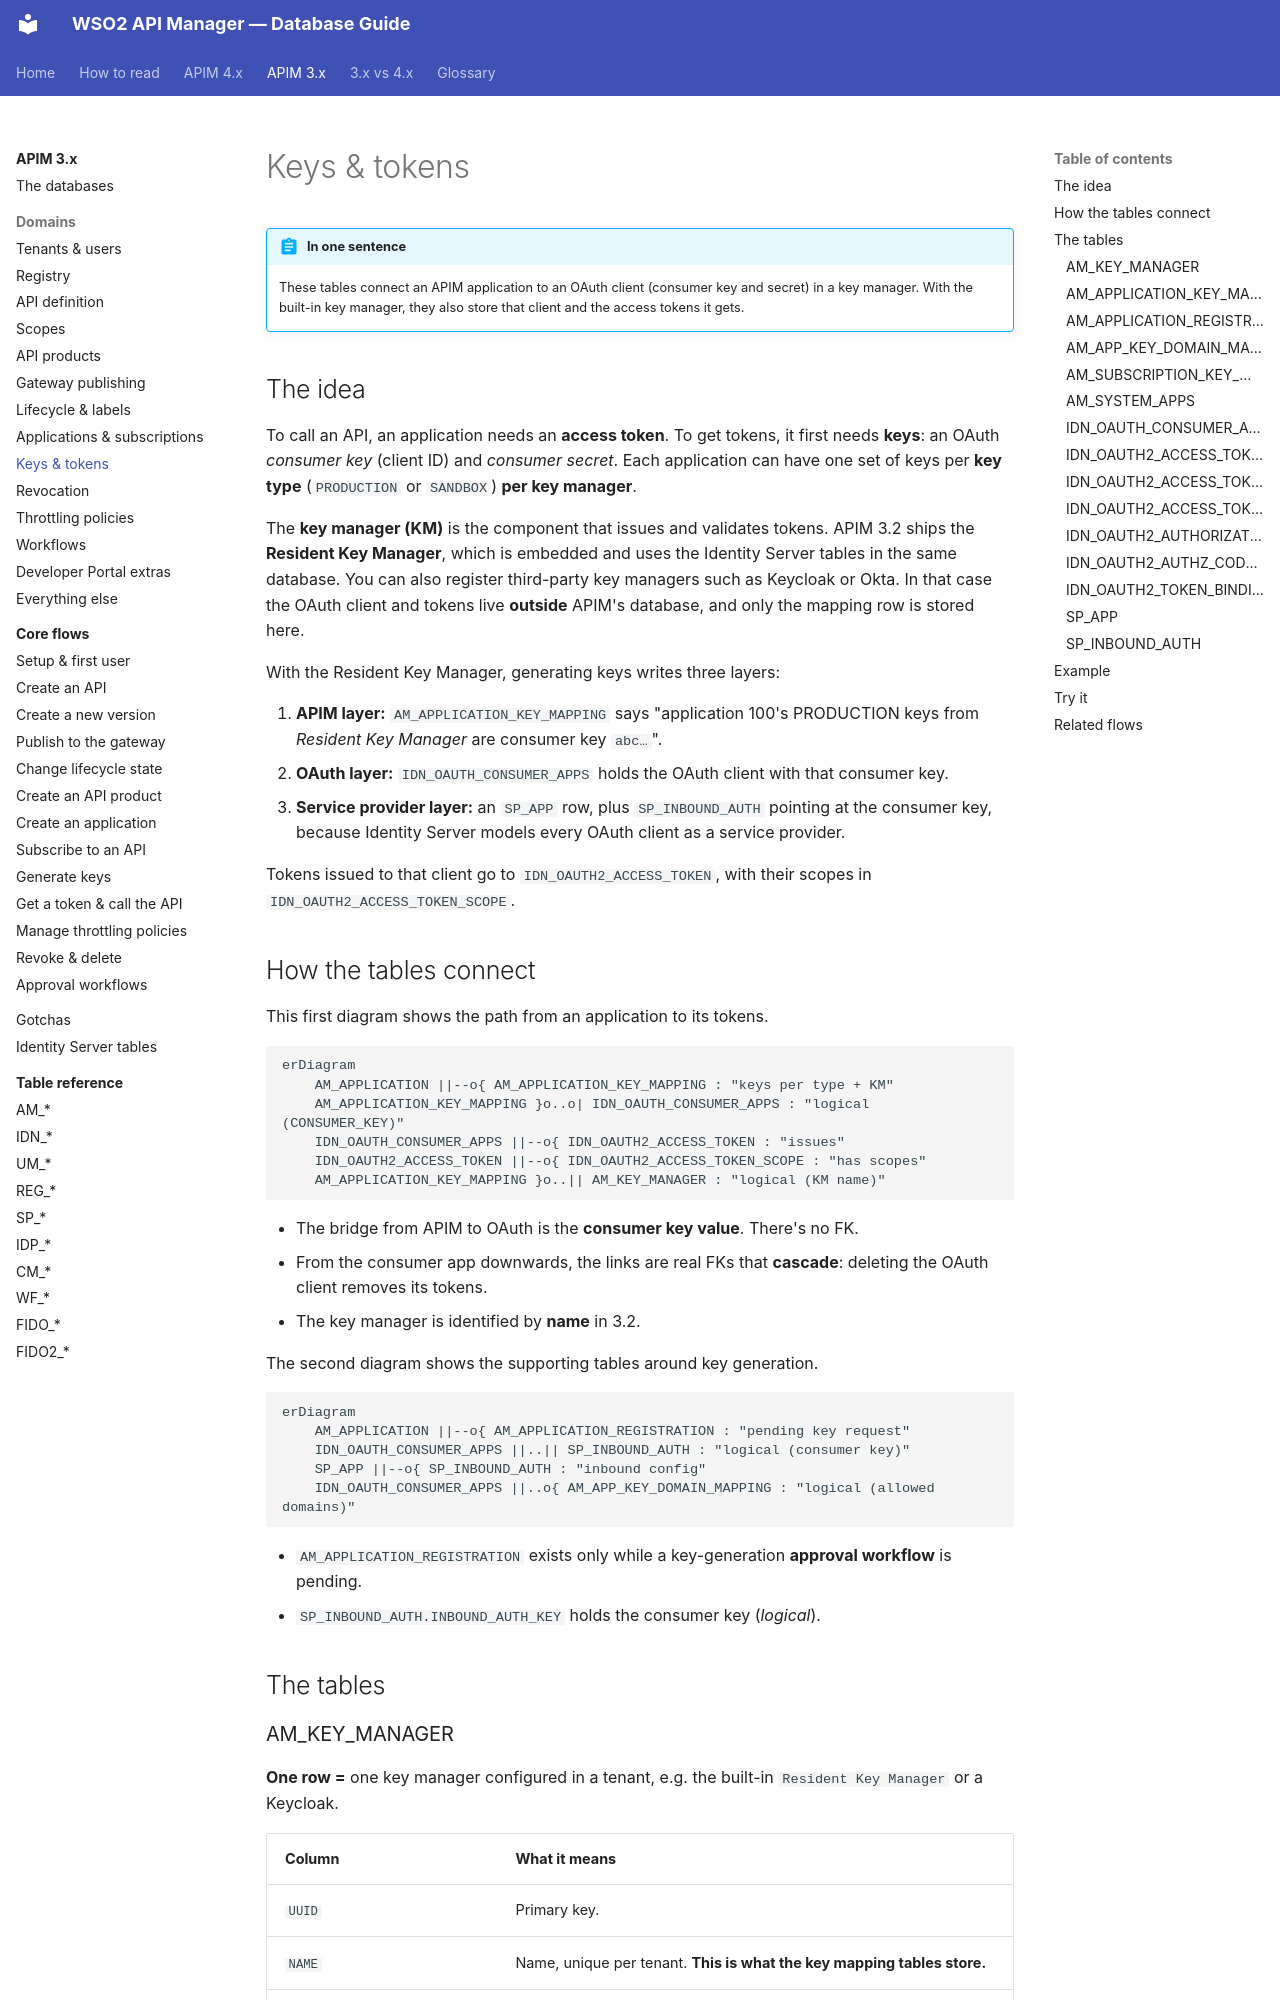

repository: SaviNimz/apim-db-docs · page: apim-3/domains/keys-tokens/index.html · generator: mkdocs

# Keys & tokens

!!! abstract "In one sentence"
    These tables connect an APIM application to an OAuth client (consumer key and secret) in a key manager. With the built-in key manager, they also store that client and the access tokens it gets.

## The idea

To call an API, an application needs an **access token**. To get tokens, it first needs **keys**: an OAuth *consumer key* (client ID) and *consumer secret*. Each application can have one set of keys per **key type** (`PRODUCTION` or `SANDBOX`) **per key manager**.

The **key manager (KM)** is the component that issues and validates tokens. APIM 3.2 ships the **Resident Key Manager**, which is embedded and uses the Identity Server tables in the same database. You can also register third-party key managers such as Keycloak or Okta. In that case the OAuth client and tokens live **outside** APIM's database, and only the mapping row is stored here.

With the Resident Key Manager, generating keys writes three layers:

1. **APIM layer:** `AM_APPLICATION_KEY_MAPPING` says "application 100's PRODUCTION keys from *Resident Key Manager* are consumer key `abc…`".
2. **OAuth layer:** `IDN_OAUTH_CONSUMER_APPS` holds the OAuth client with that consumer key.
3. **Service provider layer:** an `SP_APP` row, plus `SP_INBOUND_AUTH` pointing at the consumer key, because Identity Server models every OAuth client as a service provider.

Tokens issued to that client go to `IDN_OAUTH2_ACCESS_TOKEN`, with their scopes in `IDN_OAUTH2_ACCESS_TOKEN_SCOPE`.
